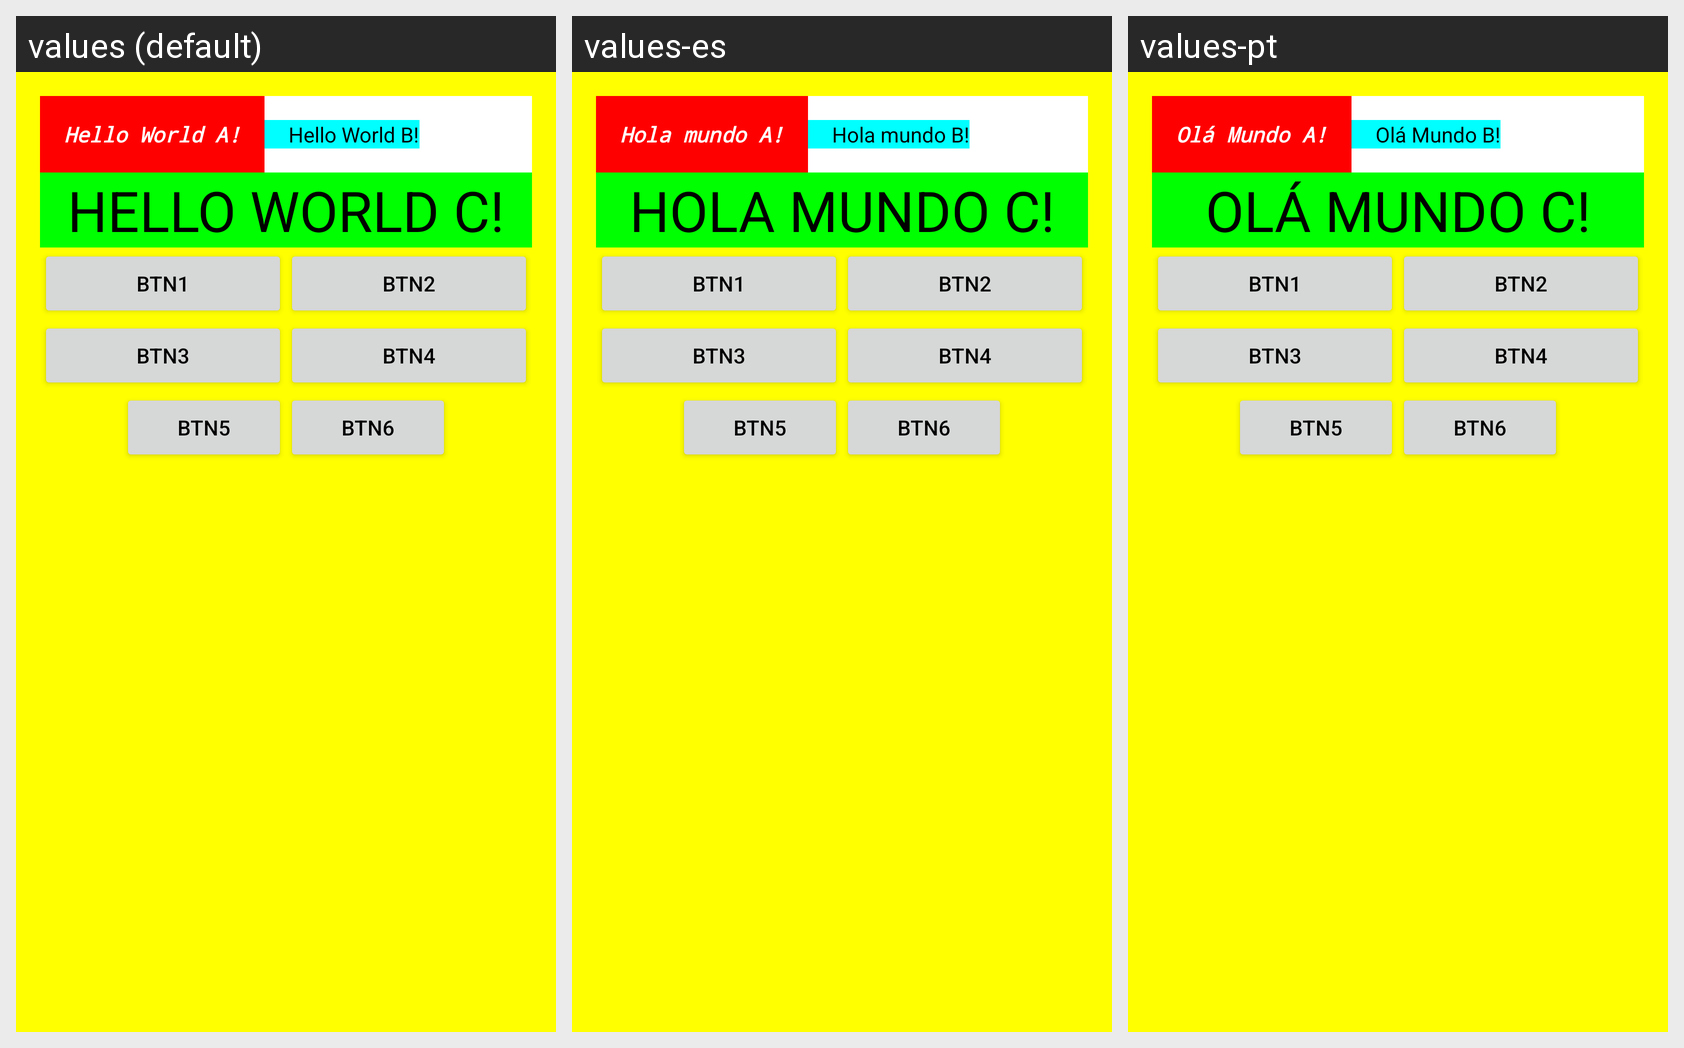

This grid shows one Android layout under several languages. Give, for every string resource on the screen, its name, the default text and each shown locale's text.
Android screen res/layout/activity_main.xml rendered under 3 locales, left to right: values (default), values-es, values-pt. Device: Nexus 5 (rendered at 1080×1920; each locale shown at half size, 540×960, under a caption strip naming it); theme Theme.Aula03.
Strings drawn on this screen, with the default value and each locale's value (text and hints the layout hard-codes, and strings that could not be matched under every locale, appear in the picture but are not listed):

textoA
  values: Hello World A!
  values-es: Hola mundo A!
  values-pt: Olá Mundo A!

textoB
  values: Hello World B!
  values-es: Hola mundo B!
  values-pt: Olá Mundo B!

textoC
  values: Hello World C!
  values-es: Hola mundo C!
  values-pt: Olá Mundo C!
